Labelled photos from "UAS-Kecerdasan-Buatan-Kelompok-6", an image-classification folder in MirantyAnjaniPutri/UAS-Kecerdasan-Buatan-Kelompok-6. The possible labels are: calico, hitam putih, putih.

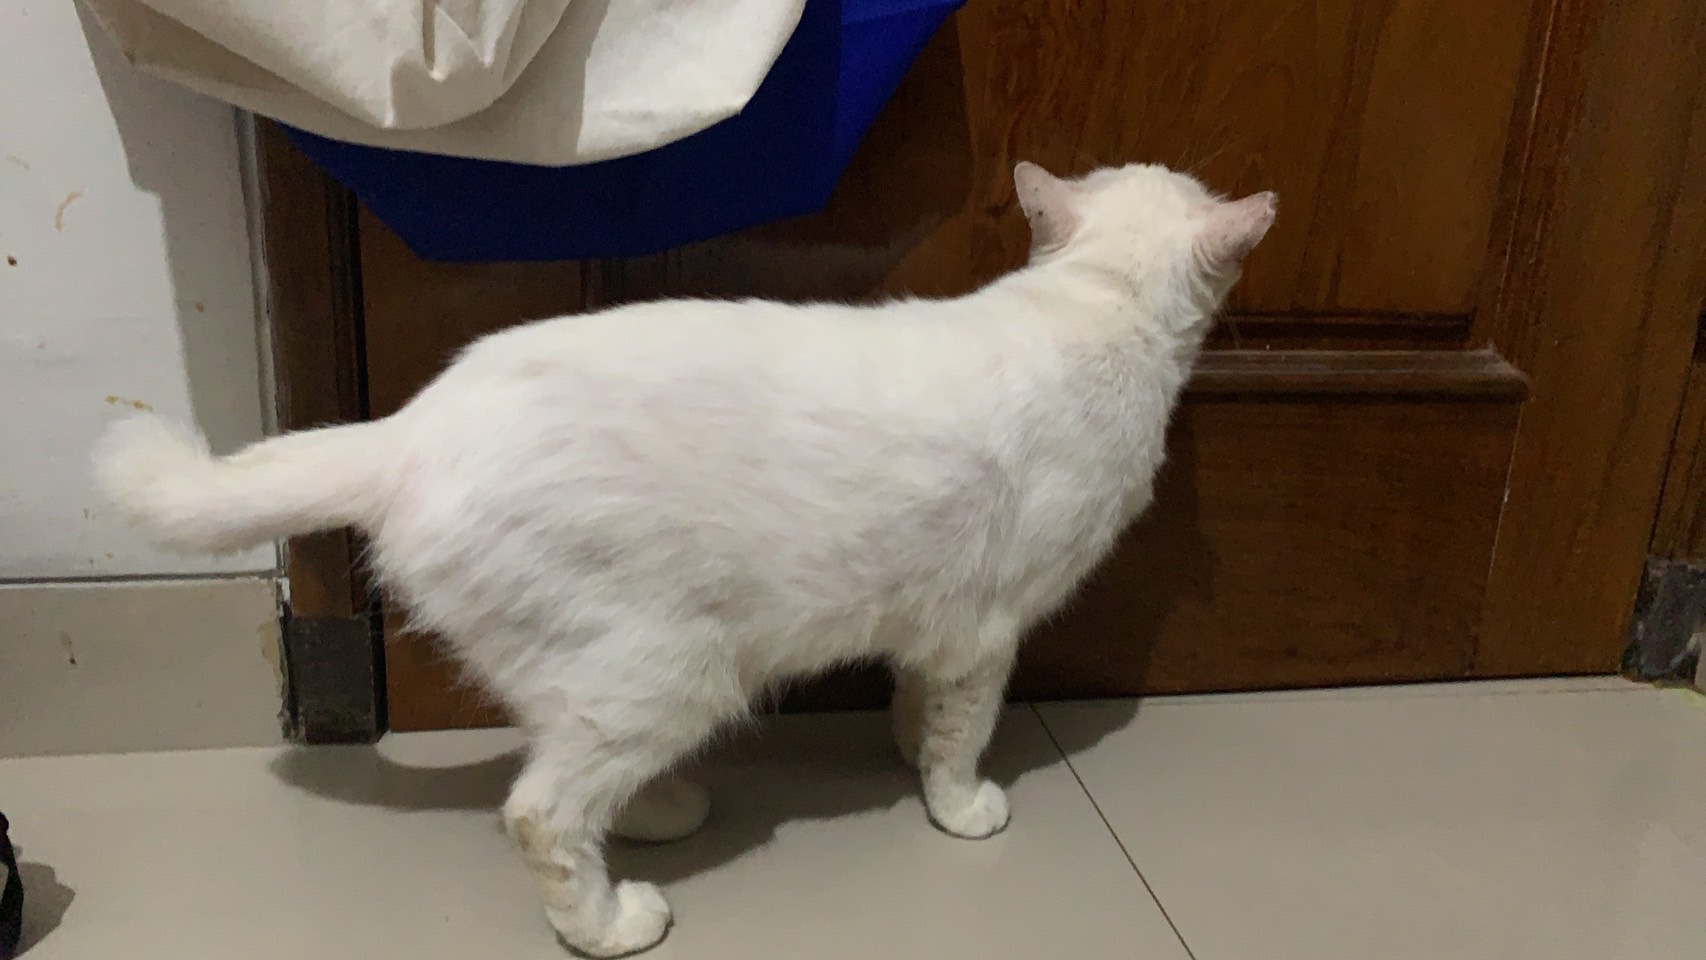
Label: putih

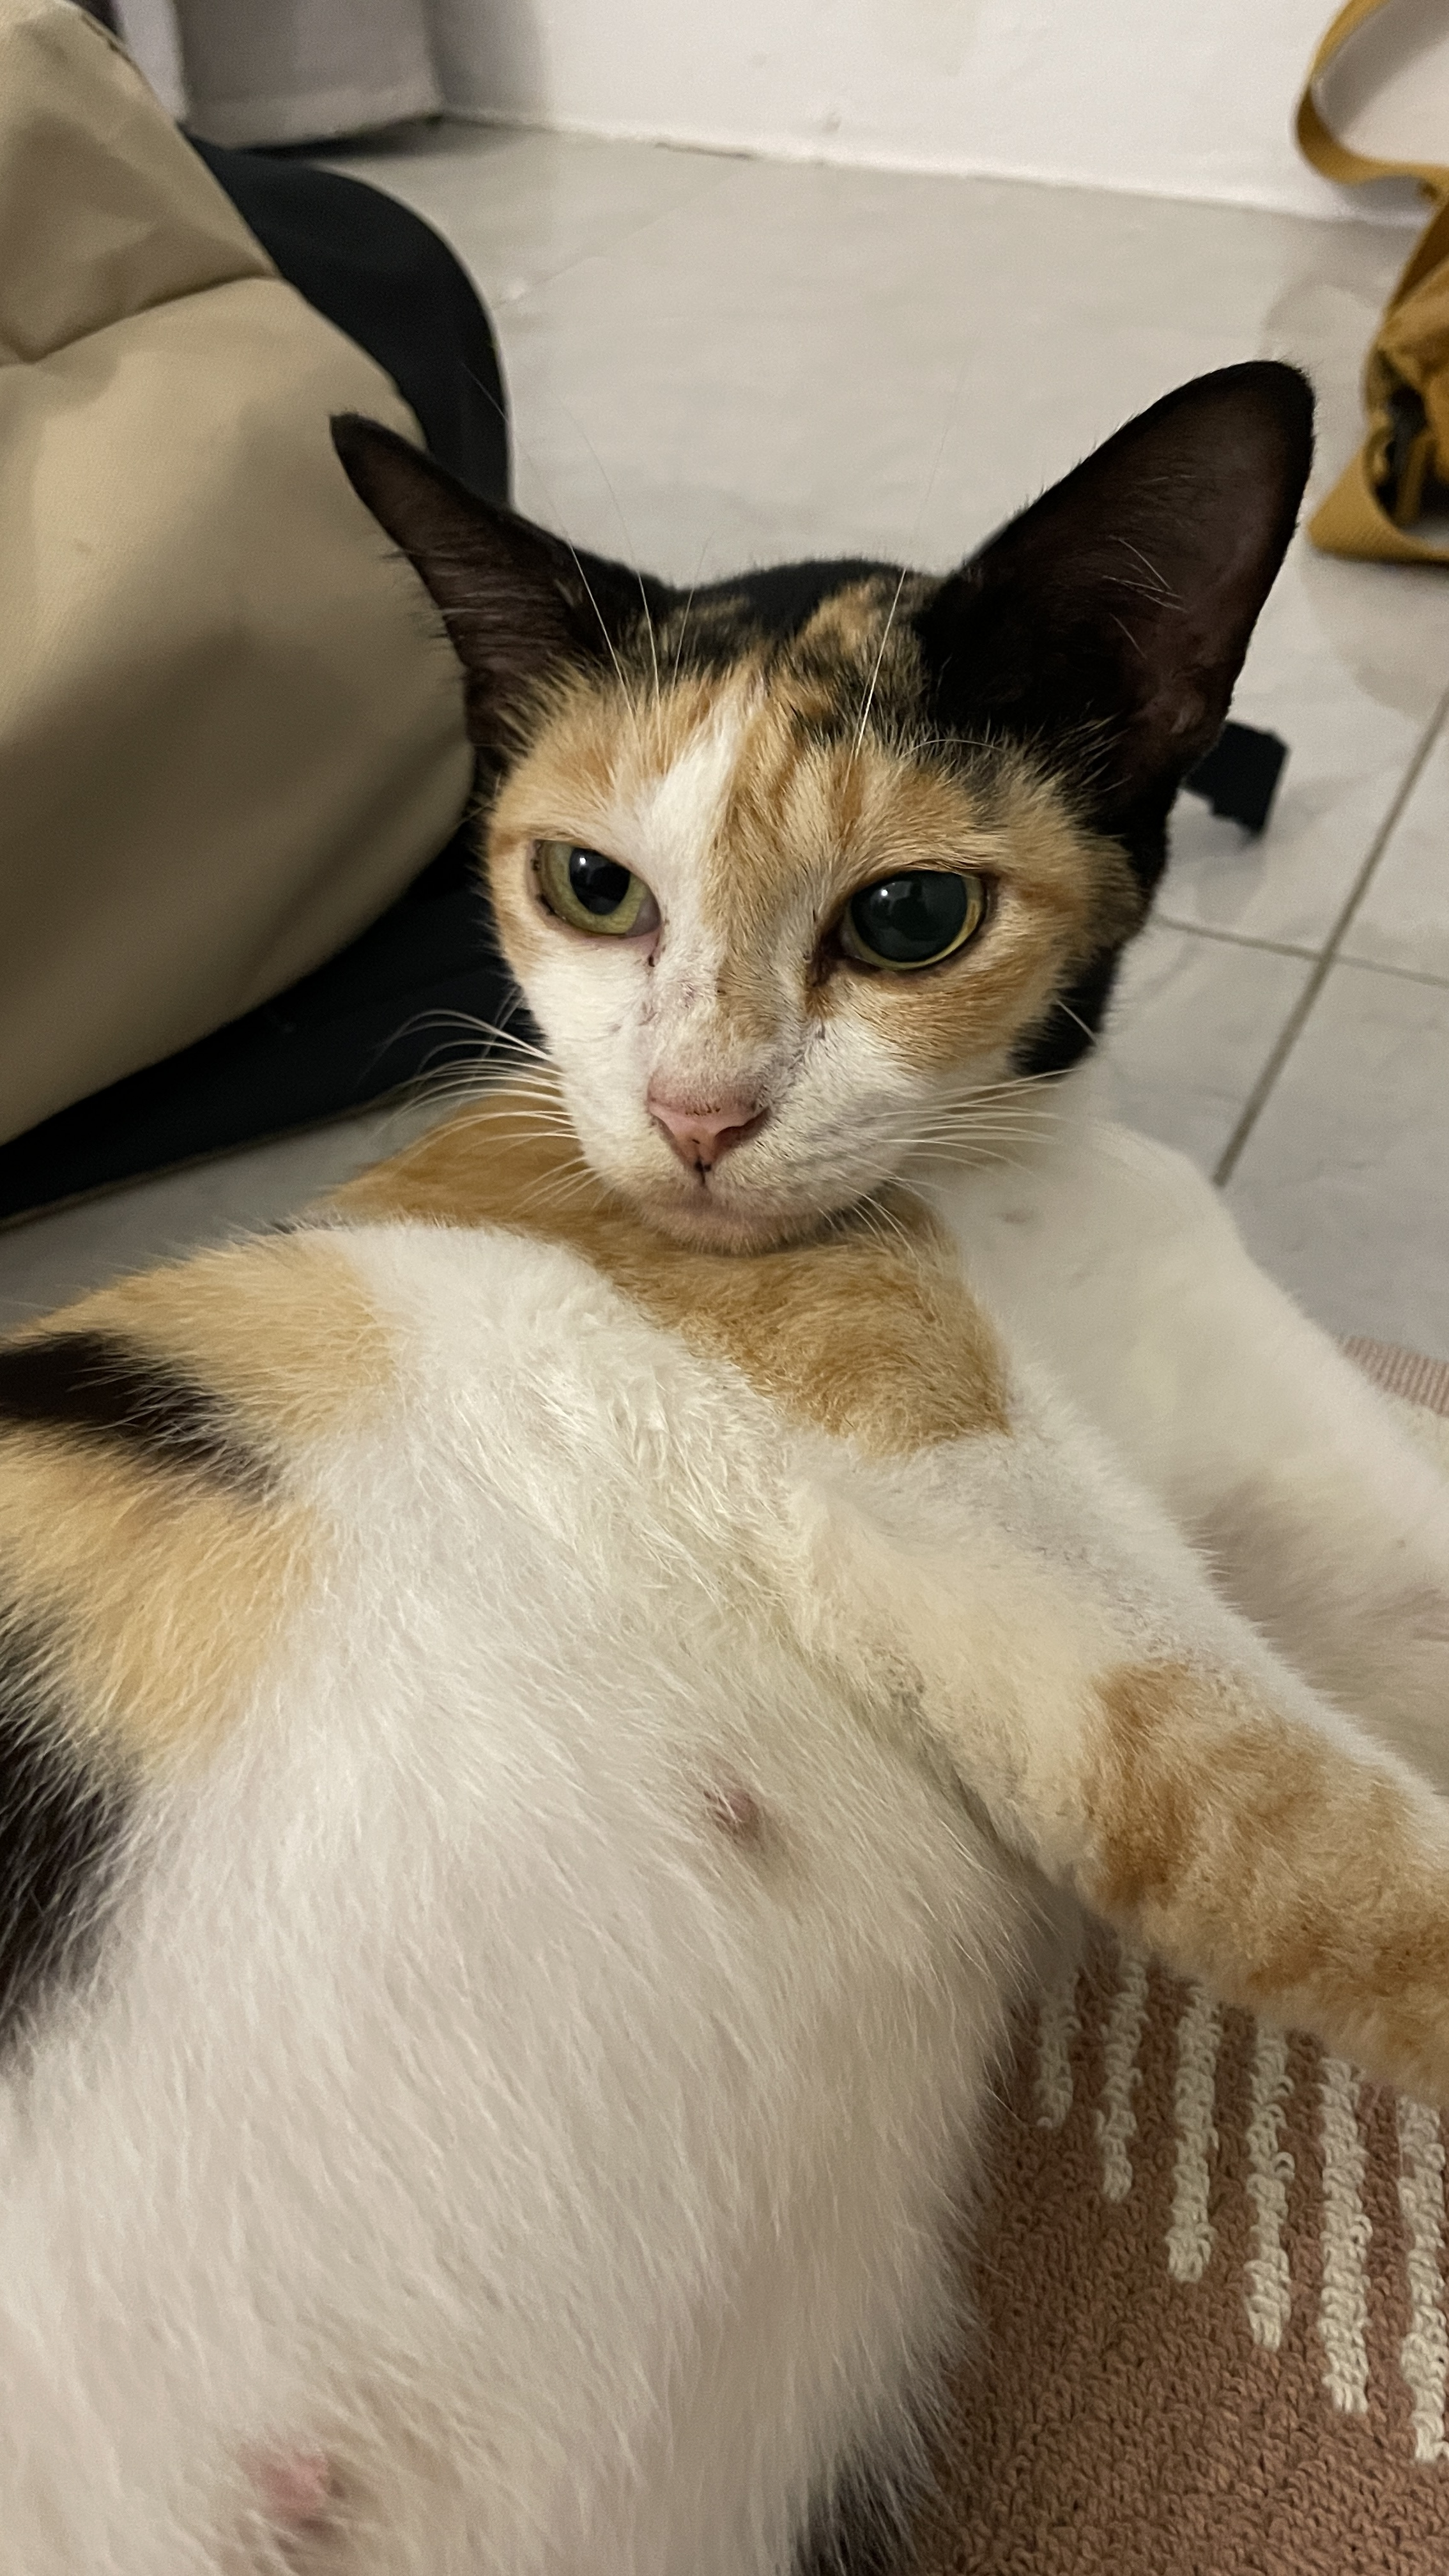
Label: calico

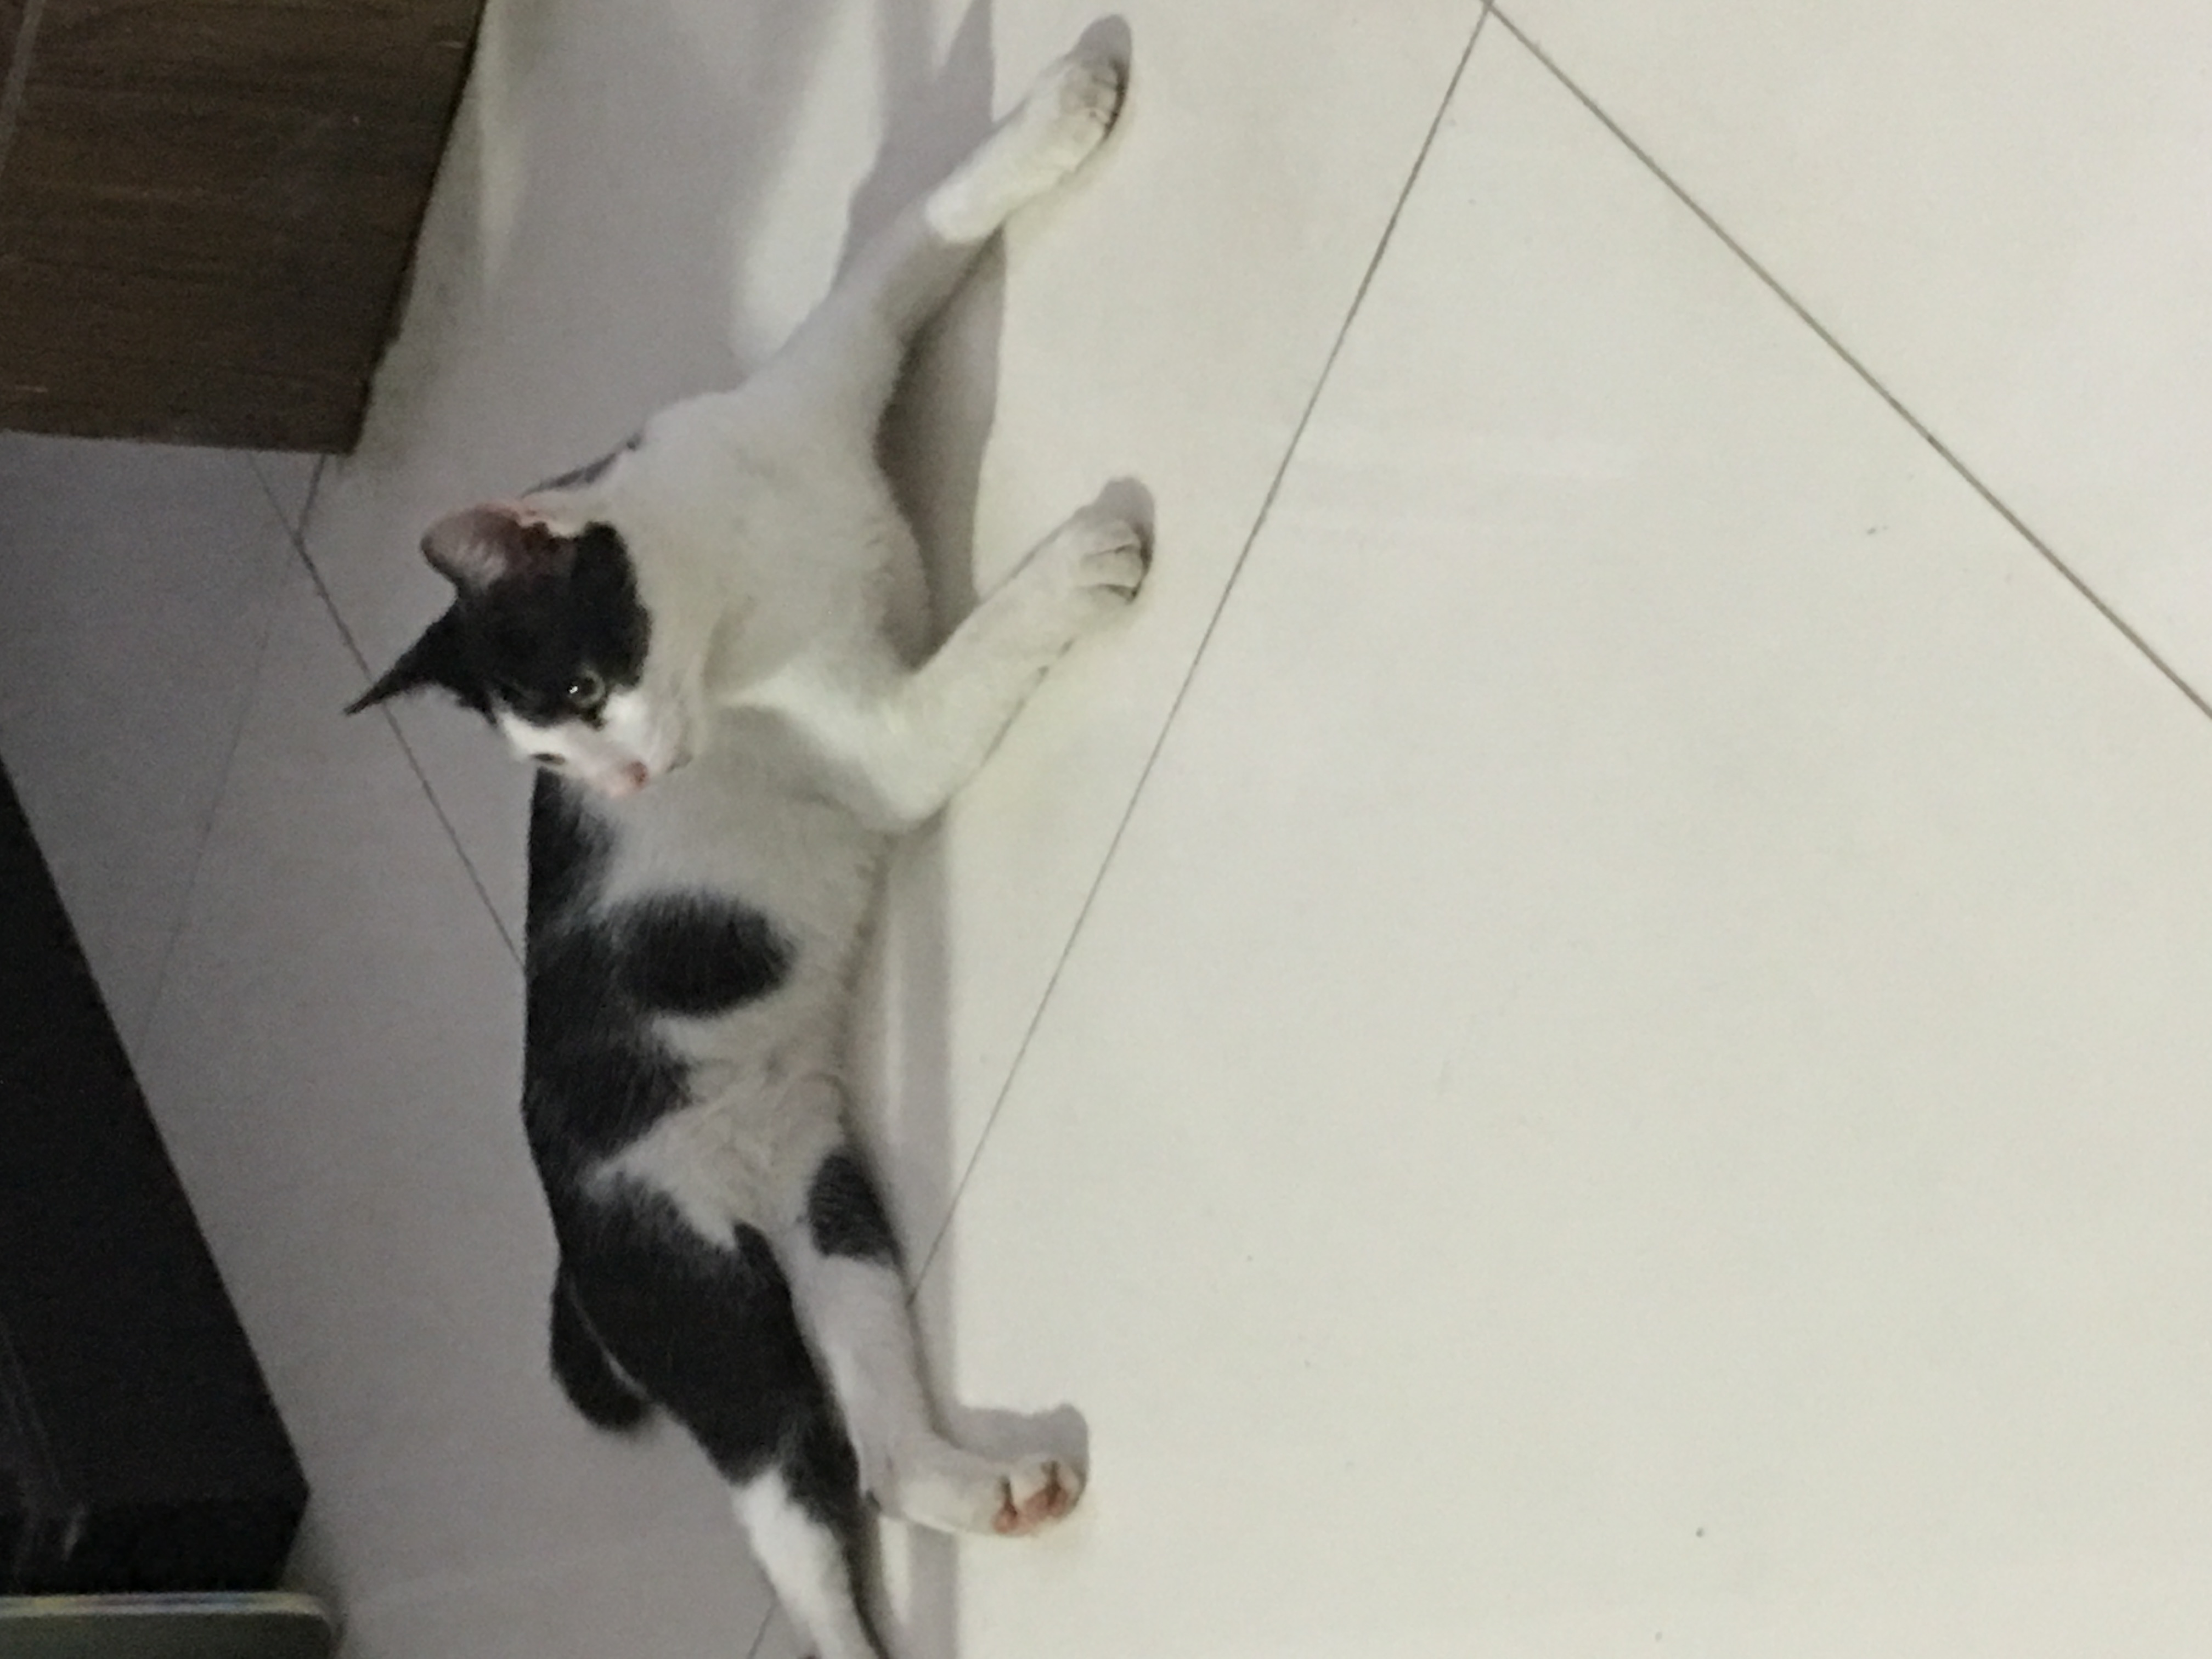
Label: hitam putih

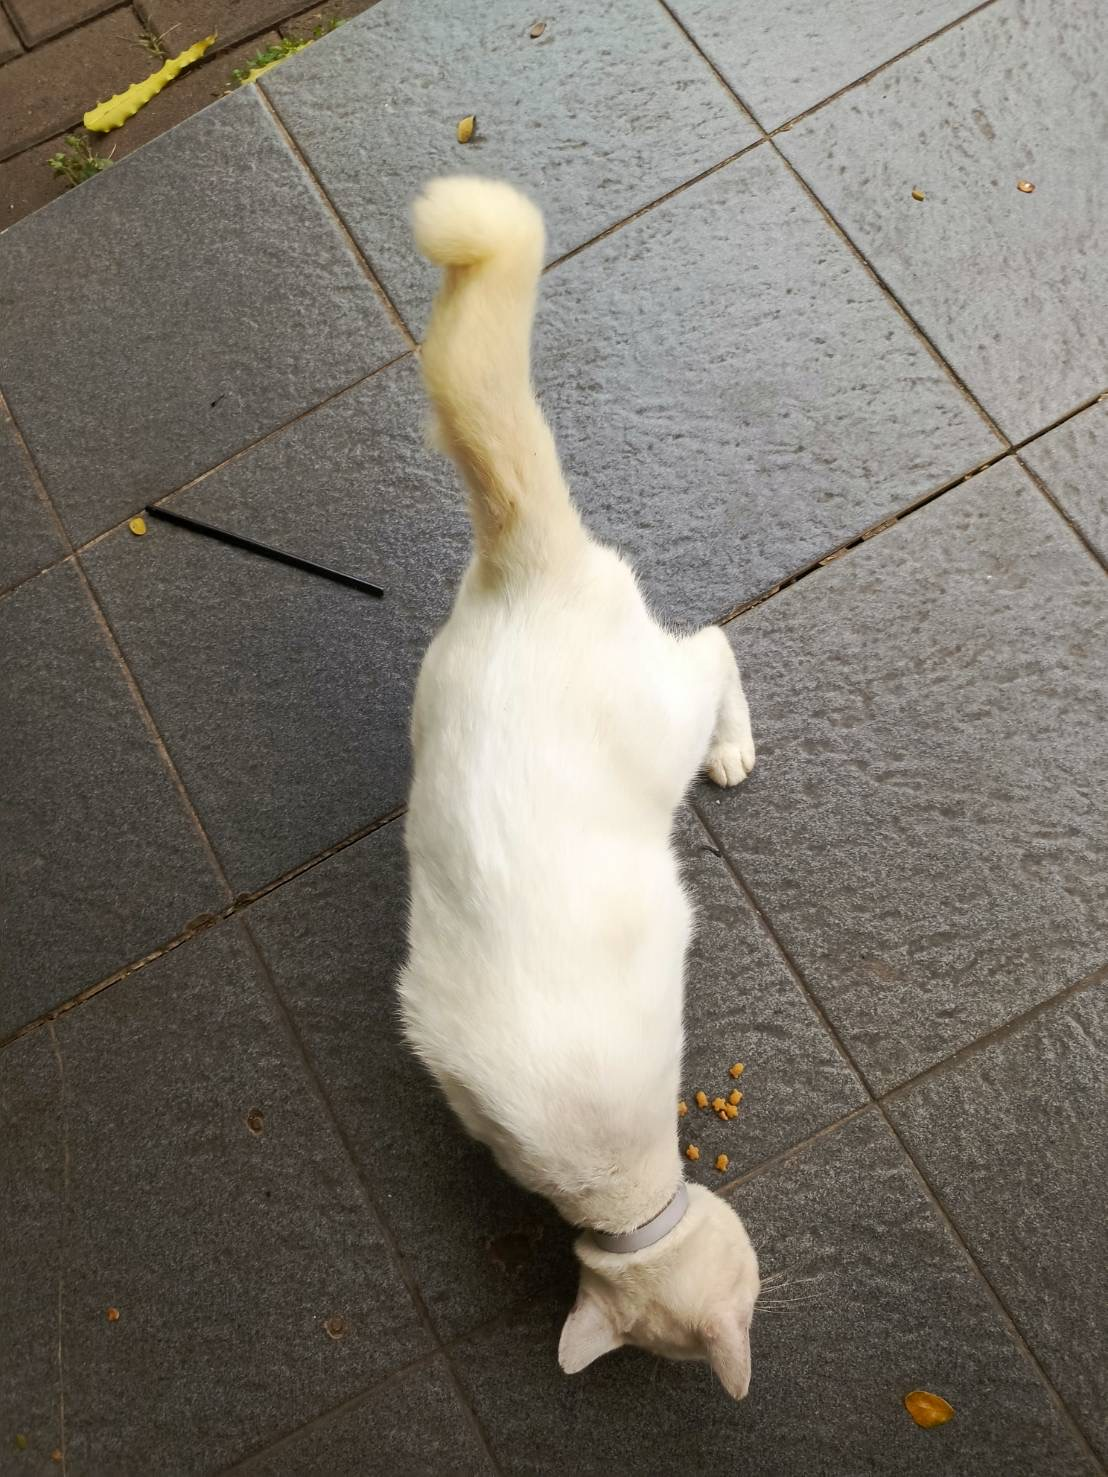
Label: putih

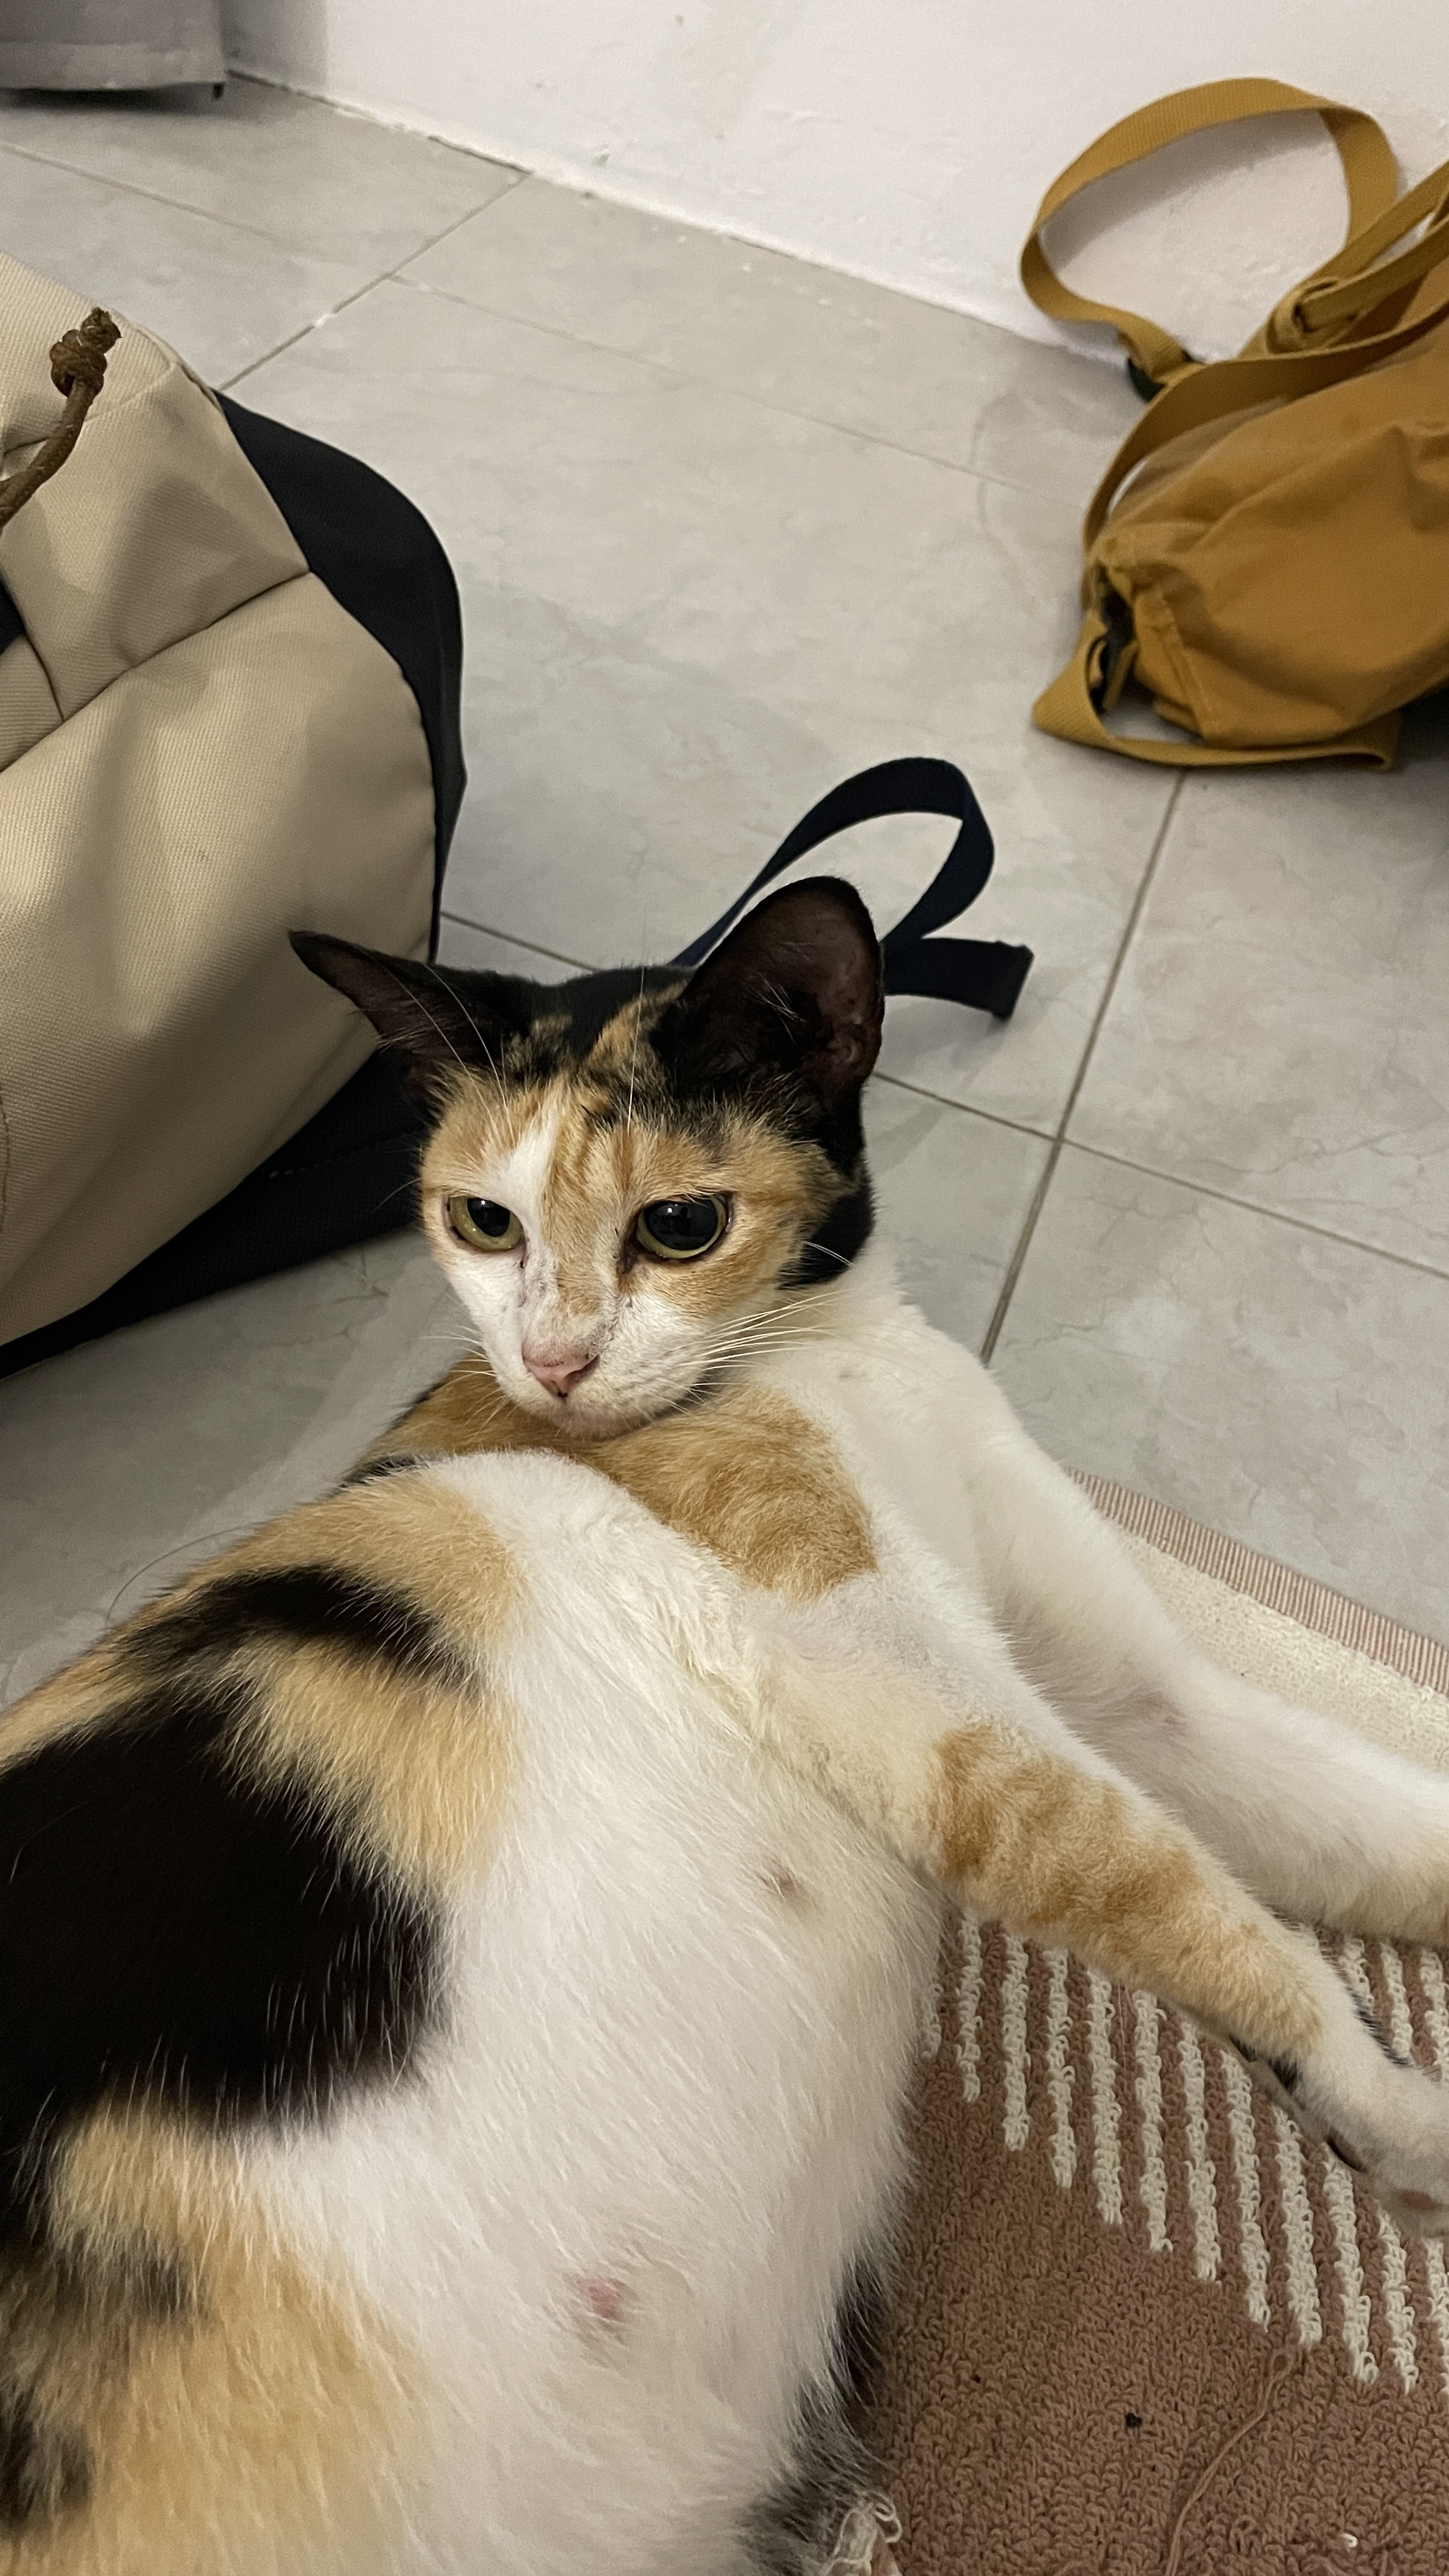
Label: calico

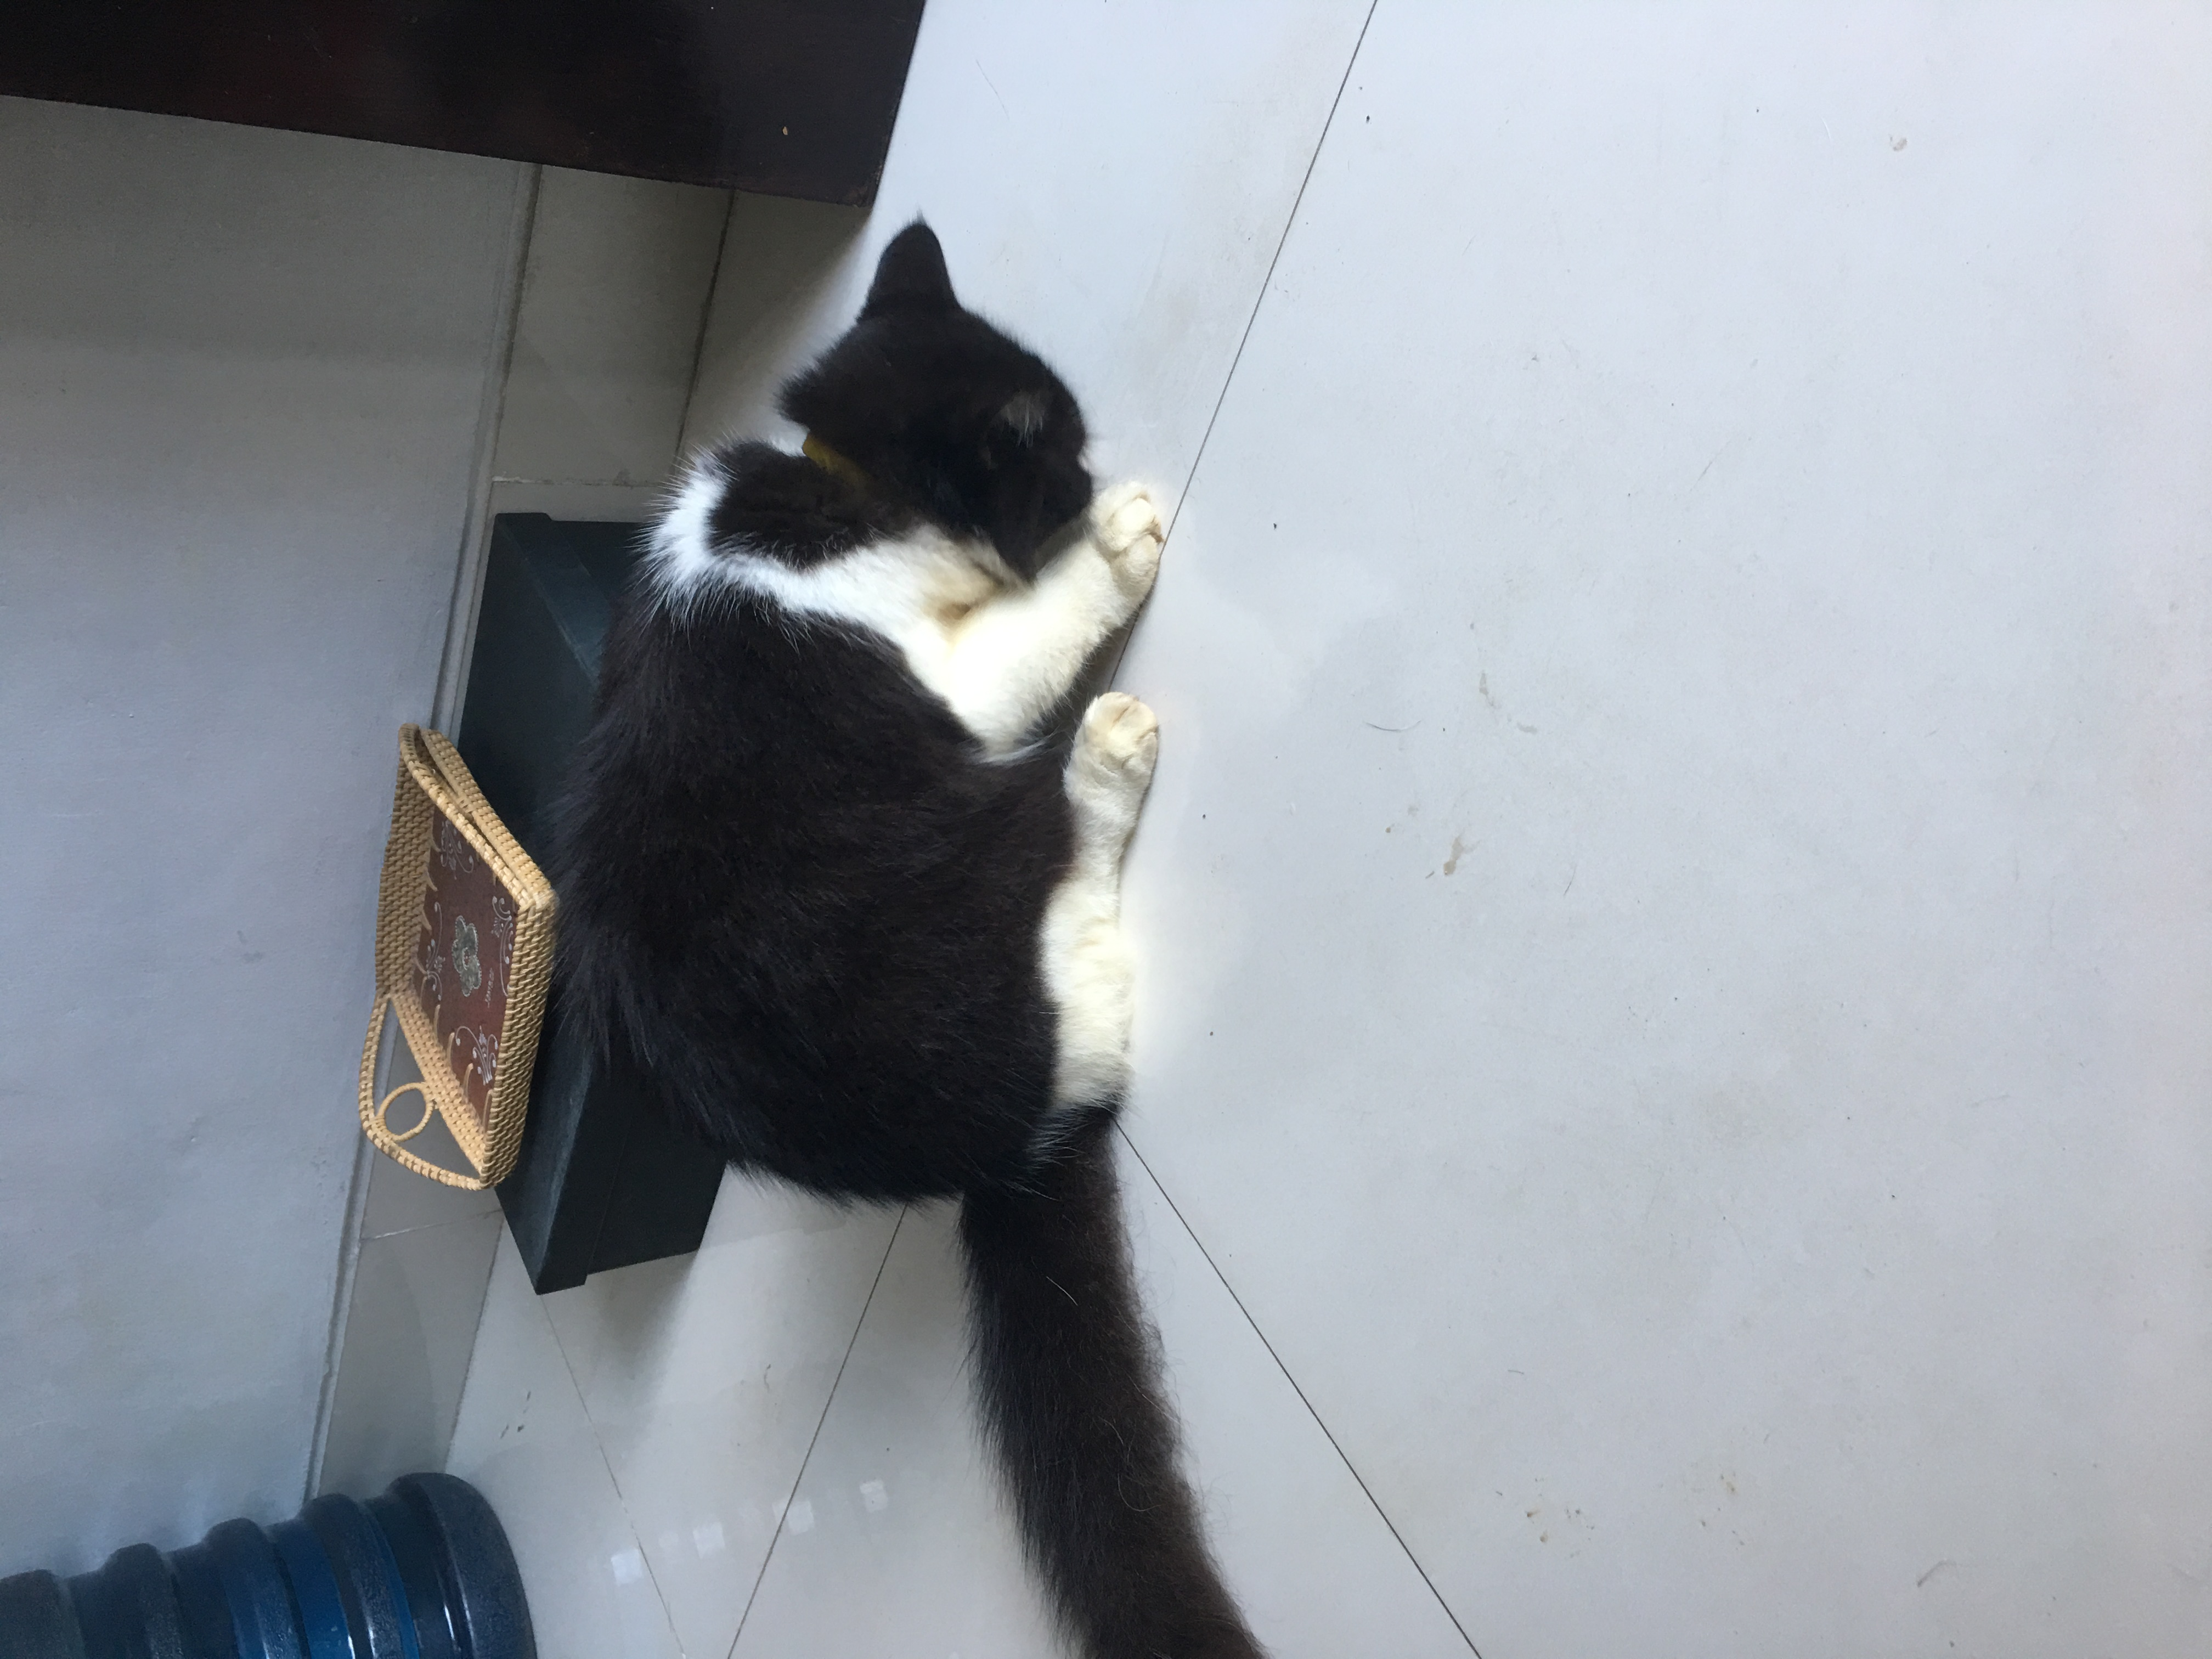
Label: hitam putih
